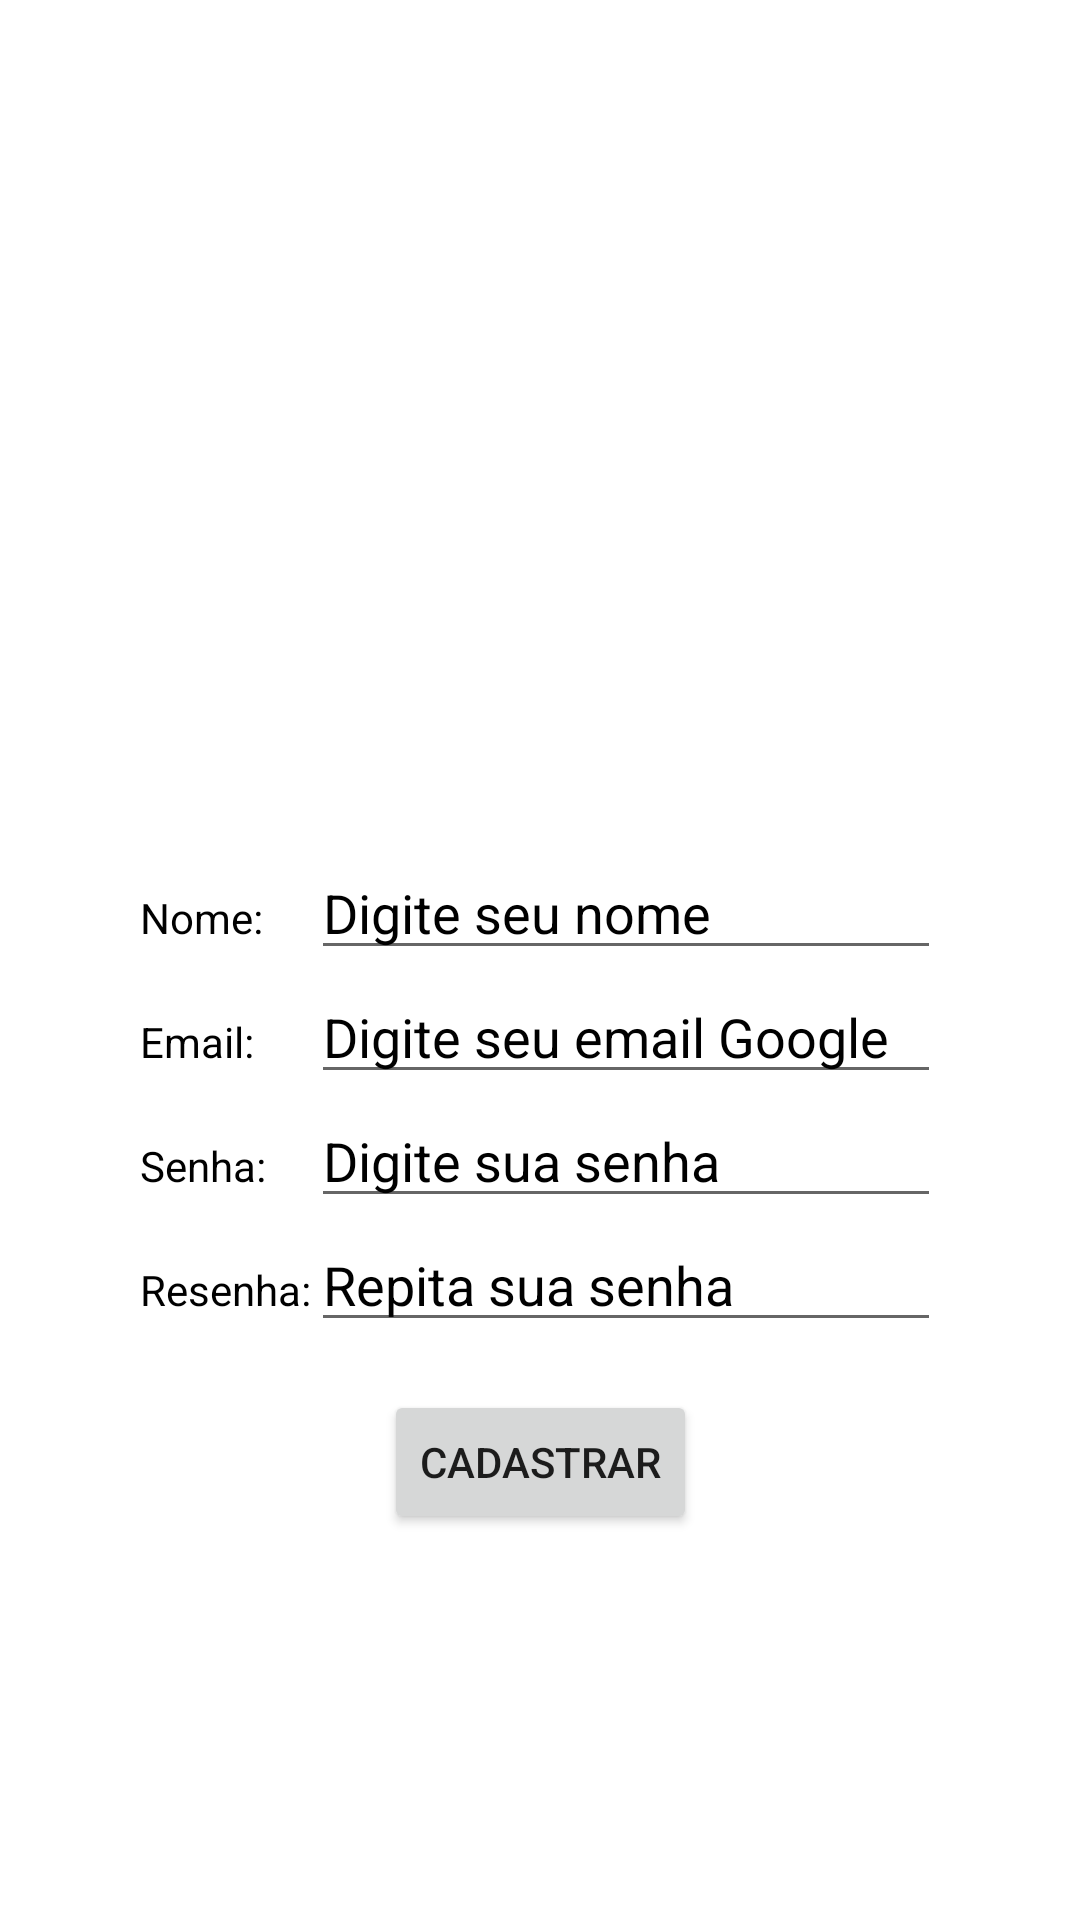

Android layout source for this screen:
<!-- AndroidManifest.xml: application theme Theme.Avaliae -->
<!-- res/layout/cadastro_fragment.xml -->
<?xml version="1.0" encoding="utf-8"?>
<androidx.constraintlayout.widget.ConstraintLayout xmlns:android="http://schemas.android.com/apk/res/android"
    xmlns:app="http://schemas.android.com/apk/res-auto"
    xmlns:tools="http://schemas.android.com/tools"
    android:id="@+id/frameLayout3"
    android:layout_width="match_parent"
    android:layout_height="match_parent"
    tools:context=".ui.cadastro.CadastroFragment">

    <ImageView
        android:id="@+id/imageView2"
        android:layout_width="200dp"
        android:layout_height="200dp"
        android:layout_marginTop="50dp"
        android:src="@drawable/common_google_signin_btn_icon_light_focused"
        app:layout_constraintEnd_toEndOf="parent"
        app:layout_constraintStart_toStartOf="parent"
        app:layout_constraintTop_toTopOf="parent" />

    <TableLayout
        android:id="@+id/tableLayout"
        android:layout_width="wrap_content"
        android:layout_height="wrap_content"
        android:layout_marginTop="32dp"
        app:layout_constraintEnd_toEndOf="parent"
        app:layout_constraintStart_toStartOf="parent"
        app:layout_constraintTop_toBottomOf="@+id/imageView2">

        <TableRow
            android:layout_width="match_parent"
            android:layout_height="match_parent">

            <TextView
                android:id="@+id/textView20"
                android:layout_width="wrap_content"
                android:layout_height="wrap_content"
                android:text="Nome:"
                android:textColor="#000000" />

            <EditText
                android:id="@+id/editTextCadastroNome"
                android:layout_width="wrap_content"
                android:layout_height="wrap_content"
                android:ems="10"
                android:hint="Digite seu nome"
                android:inputType="textEmailAddress"
                android:textColorHint="#000000" />
        </TableRow>

        <TableRow
            android:layout_width="match_parent"
            android:layout_height="match_parent">

            <TextView
                android:id="@+id/textView5"
                android:layout_width="wrap_content"
                android:layout_height="wrap_content"
                android:text="Email:"
                android:textColor="#000000" />

            <EditText
                android:id="@+id/editTextCadastroEmail"
                android:layout_width="wrap_content"
                android:layout_height="wrap_content"
                android:ems="10"
                android:hint="Digite seu email Google"
                android:inputType="textEmailAddress"
                android:textColorHint="#000000" />
        </TableRow>

        <TableRow
            android:layout_width="match_parent"
            android:layout_height="match_parent">

            <TextView
                android:id="@+id/textView11"
                android:layout_width="wrap_content"
                android:layout_height="wrap_content"
                android:text="Senha:"
                android:textColor="#000000" />

            <EditText
                android:id="@+id/editTextCadastroPassword"
                android:layout_width="wrap_content"
                android:layout_height="wrap_content"
                android:ems="10"
                android:hint="Digite sua senha"
                android:inputType="textPassword"
                android:textColorHint="#000000" />
        </TableRow>

        <TableRow
            android:layout_width="match_parent"
            android:layout_height="match_parent">

            <TextView
                android:id="@+id/textView12"
                android:layout_width="wrap_content"
                android:layout_height="wrap_content"
                android:text="Resenha:"
                android:textColor="#000000" />

            <EditText
                android:id="@+id/editTextCadastroResenha"
                android:layout_width="wrap_content"
                android:layout_height="wrap_content"
                android:ems="10"
                android:hint="Repita sua senha"
                android:inputType="textPassword"
                android:textColorHint="#000000" />
        </TableRow>

    </TableLayout>

    <Button
        android:id="@+id/buttonCadastroCadastrar"
        android:layout_width="wrap_content"
        android:layout_height="wrap_content"
        android:layout_marginTop="16dp"
        android:text="Cadastrar"
        app:layout_constraintEnd_toEndOf="parent"
        app:layout_constraintStart_toStartOf="parent"
        app:layout_constraintTop_toBottomOf="@+id/tableLayout" />

</androidx.constraintlayout.widget.ConstraintLayout>
<!-- resources referenced by this layout -->
<resources>
  <style name="Theme.Avaliae" parent="Theme.MaterialComponents.DayNight.DarkActionBar">
          
          <item name="colorPrimary">@color/purple_500</item>
          <item name="colorPrimaryVariant">@color/purple_700</item>
          <item name="colorOnPrimary">@color/white</item>
          
          <item name="colorSecondary">@color/teal_200</item>
          <item name="colorSecondaryVariant">@color/teal_700</item>
          <item name="colorOnSecondary">@color/black</item>
          
          <item name="android:statusBarColor" tools:targetApi="l">?attr/colorPrimaryVariant</item>
          
      </style>
  <!-- not gathered from this repository: default colours our renderer supplied (Android Studio template values) -->
  <color name="purple_500">#FF6200EE</color>
  <color name="purple_700">#FF3700B3</color>
  <color name="teal_200">#FF03DAC5</color>
  <color name="teal_700">#FF018786</color>
  <color name="black">#FF000000</color>
  <color name="white">#FFFFFFFF</color>
</resources>
